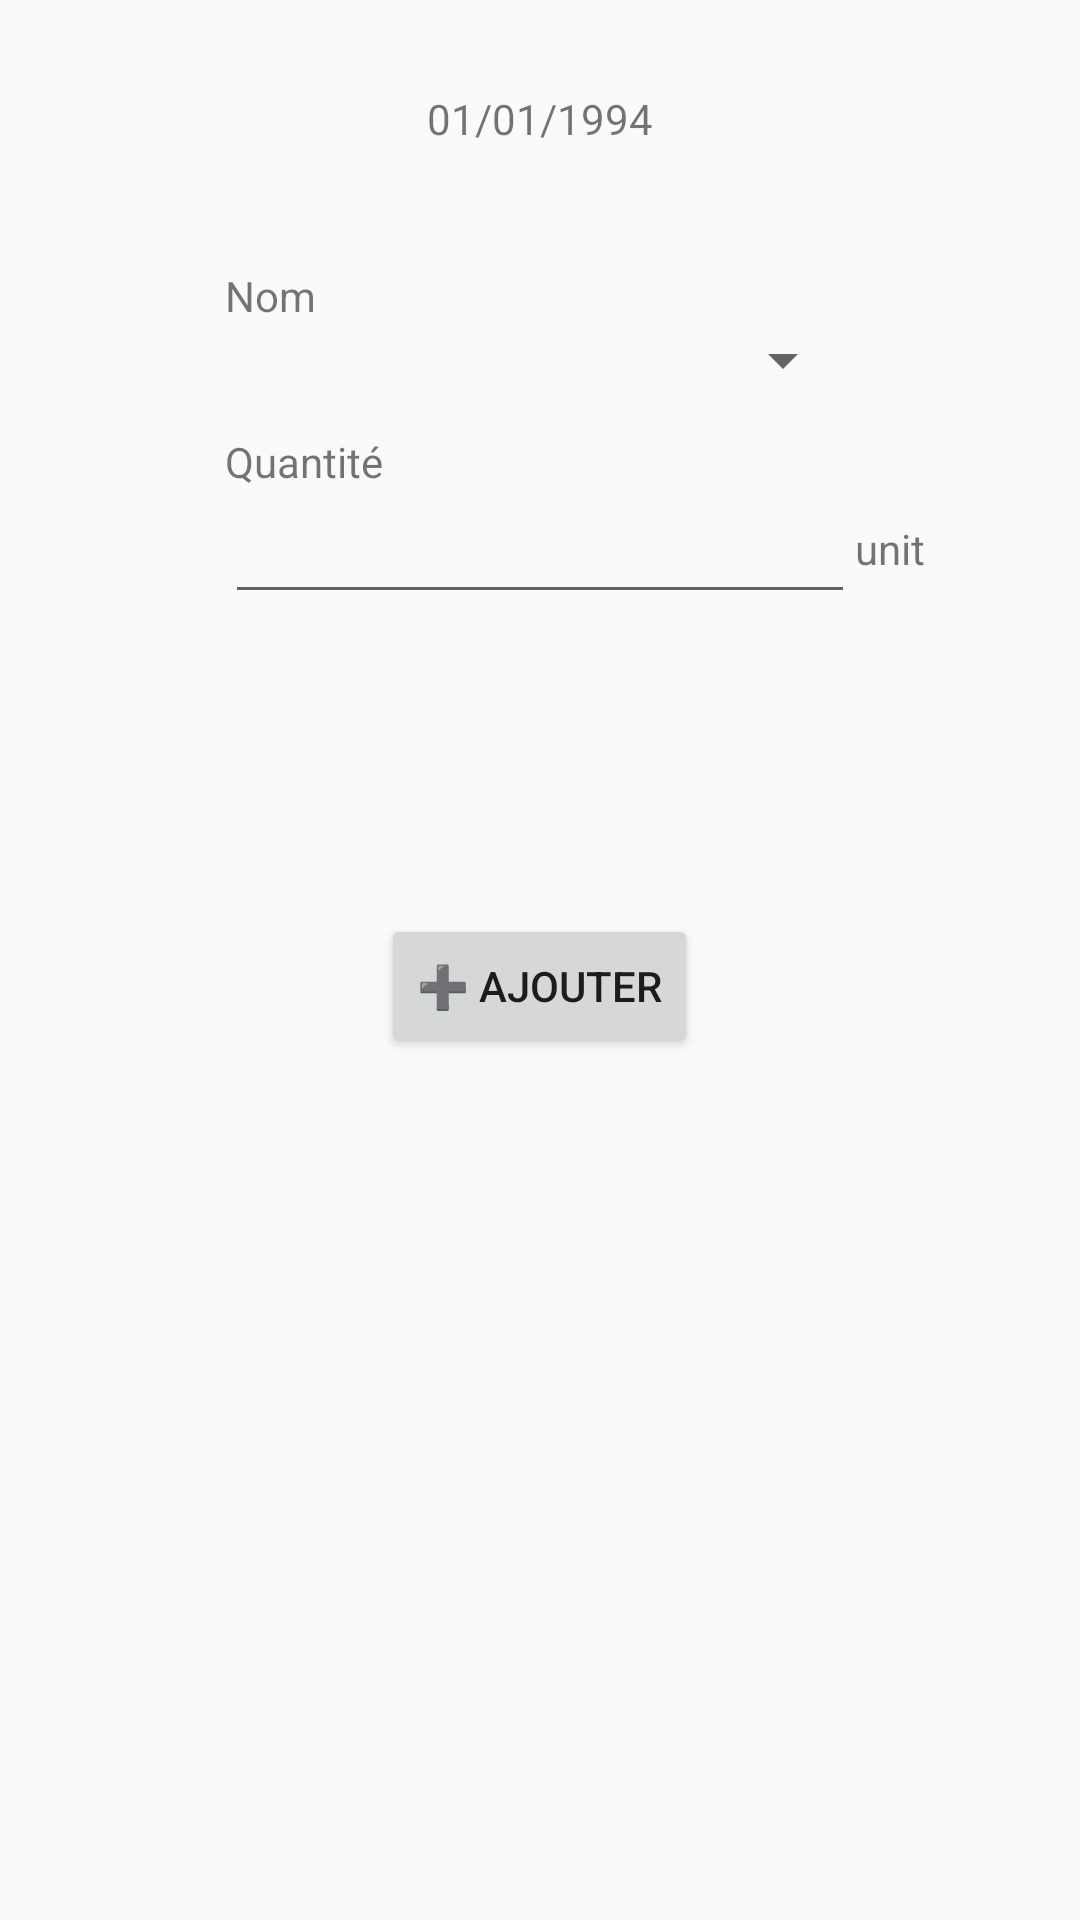

Produce the Android XML layout that renders to this screen, including the resource entries it uses.
<!-- AndroidManifest.xml: application theme AppTheme -->
<!-- res/layout/activity_add_history.xml -->
<?xml version="1.0" encoding="utf-8"?>
<RelativeLayout xmlns:android="http://schemas.android.com/apk/res/android"
    xmlns:app="http://schemas.android.com/apk/res-auto"
    xmlns:tools="http://schemas.android.com/tools"
    android:layout_width="match_parent"
    android:layout_height="match_parent"
    tools:context=".Activities.AddHistoryActivity">

    <TextView
        android:id="@+id/addFoodDay"
        android:layout_width="wrap_content"
        android:layout_height="wrap_content"
        android:layout_alignParentTop="true"
        android:layout_centerHorizontal="true"
        android:layout_marginTop="30dp"
        android:text="01/01/1994" />


    <TextView
        android:id="@+id/textView"
        android:layout_width="wrap_content"
        android:layout_height="wrap_content"
        android:layout_alignStart="@id/SpinnerNameFood"
        android:layout_alignLeft="@id/SpinnerNameFood"
        android:text="Nom"
        android:layout_marginTop="40dp"
        android:layout_below="@id/addFoodDay"
        />

    <Spinner
        android:id="@+id/SpinnerNameFood"
        android:layout_height="wrap_content"
        android:layout_alignLeft="@+id/editText3"
        android:layout_alignRight="@+id/editText3"
        android:layout_below="@id/textView"
        android:layout_width="0dp"
        />

    <TextView
        android:id="@+id/textView4"
        android:layout_width="wrap_content"
        android:layout_height="wrap_content"
        android:layout_alignLeft="@+id/editText3"
        android:layout_alignStart="@+id/editText3"
        android:layout_below="@+id/SpinnerNameFood"
        android:layout_marginTop="6pt"
        android:text="Quantité" />

    <EditText
        android:id="@+id/editText3"
        android:layout_width="wrap_content"
        android:layout_height="wrap_content"
        android:layout_below="@+id/textView4"
        android:ems="10"
        android:layout_centerHorizontal="true"
        android:inputType="numberDecimal" />


    <TextView
        android:id="@+id/textViewUnit"
        android:layout_width="wrap_content"
        android:layout_height="wrap_content"
        android:layout_toEndOf="@id/editText3"
        android:layout_alignTop="@id/editText3"
        android:layout_marginTop="10dp"
        android:text="unit"
        android:layout_toRightOf="@id/editText3" />

    <Button
        android:id="@+id/button"
        android:layout_width="wrap_content"
        android:layout_height="wrap_content"
        android:layout_below="@+id/editText3"
        android:layout_centerHorizontal="true"
        android:layout_marginTop="100dp"
        android:onClick="on_savehistoryfood"
        android:text="➕ Ajouter" />




</RelativeLayout>
<!-- resources referenced by this layout -->
<resources>
  <style name="AppTheme" parent="Theme.AppCompat.Light.DarkActionBar">
          
          <item name="colorPrimary">@color/colorPrimary</item>
          <item name="colorPrimaryDark">@color/colorPrimaryDark</item>
          <item name="colorAccent">@color/colorAccent</item>
      </style>
  <color name="colorPrimary">#3F51B5</color>
  <color name="colorPrimaryDark">#303F9F</color>
  <color name="colorAccent">#FF4081</color>
</resources>
